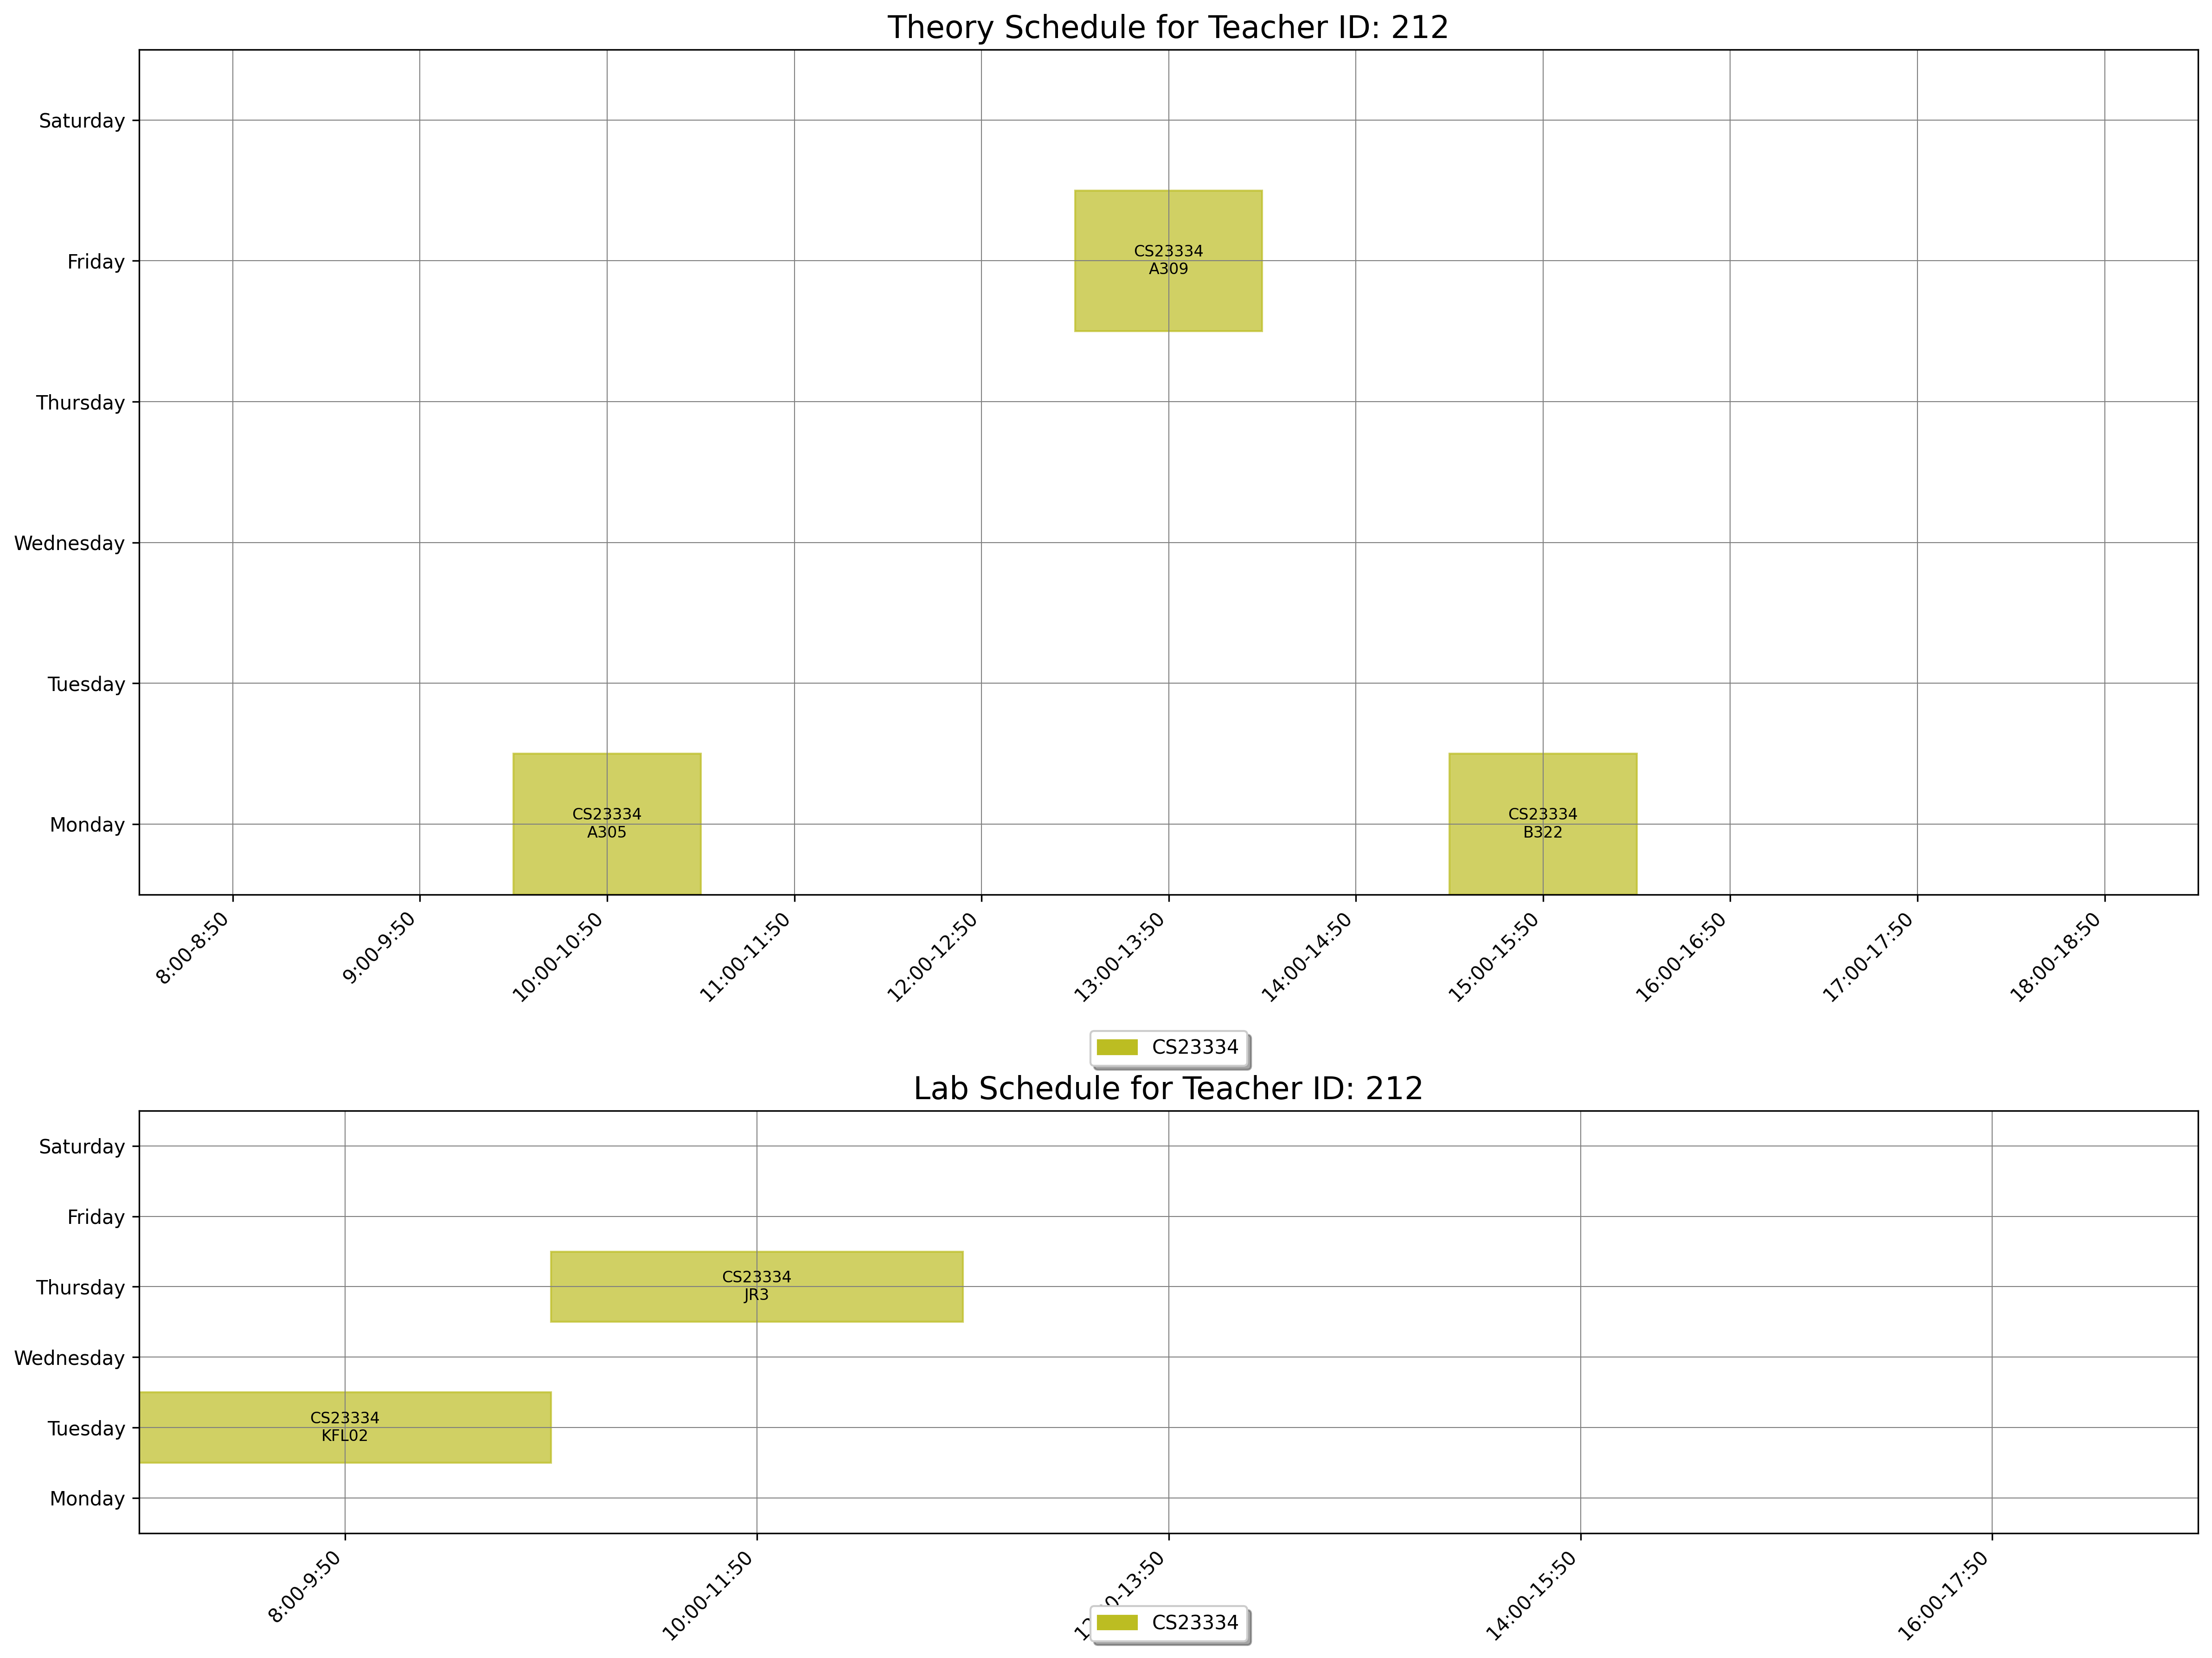

Source data for this figure (header and first rows):
day, slot_type, slot_time, teacher_id, room_id, room_number, course_id, course_code, course_name
Monday, Theory, 10:00-10:50, 212, 18, A305, 1546, CS23334, Fundamentals of Data Science
Monday, Theory, 15:00-15:50, 212, 37, B322, 1546, CS23334, Fundamentals of Data Science
Friday, Theory, 13:00-13:50, 212, 20, A309, 1546, CS23334, Fundamentals of Data Science
Tuesday, Lab, 8:00-9:50, 212, 167, KFL02, 1546, CS23334, Fundamentals of Data Science
Thursday, Lab, 10:00-11:50, 212, 165, JR3, 1546, CS23334, Fundamentals of Data Science
